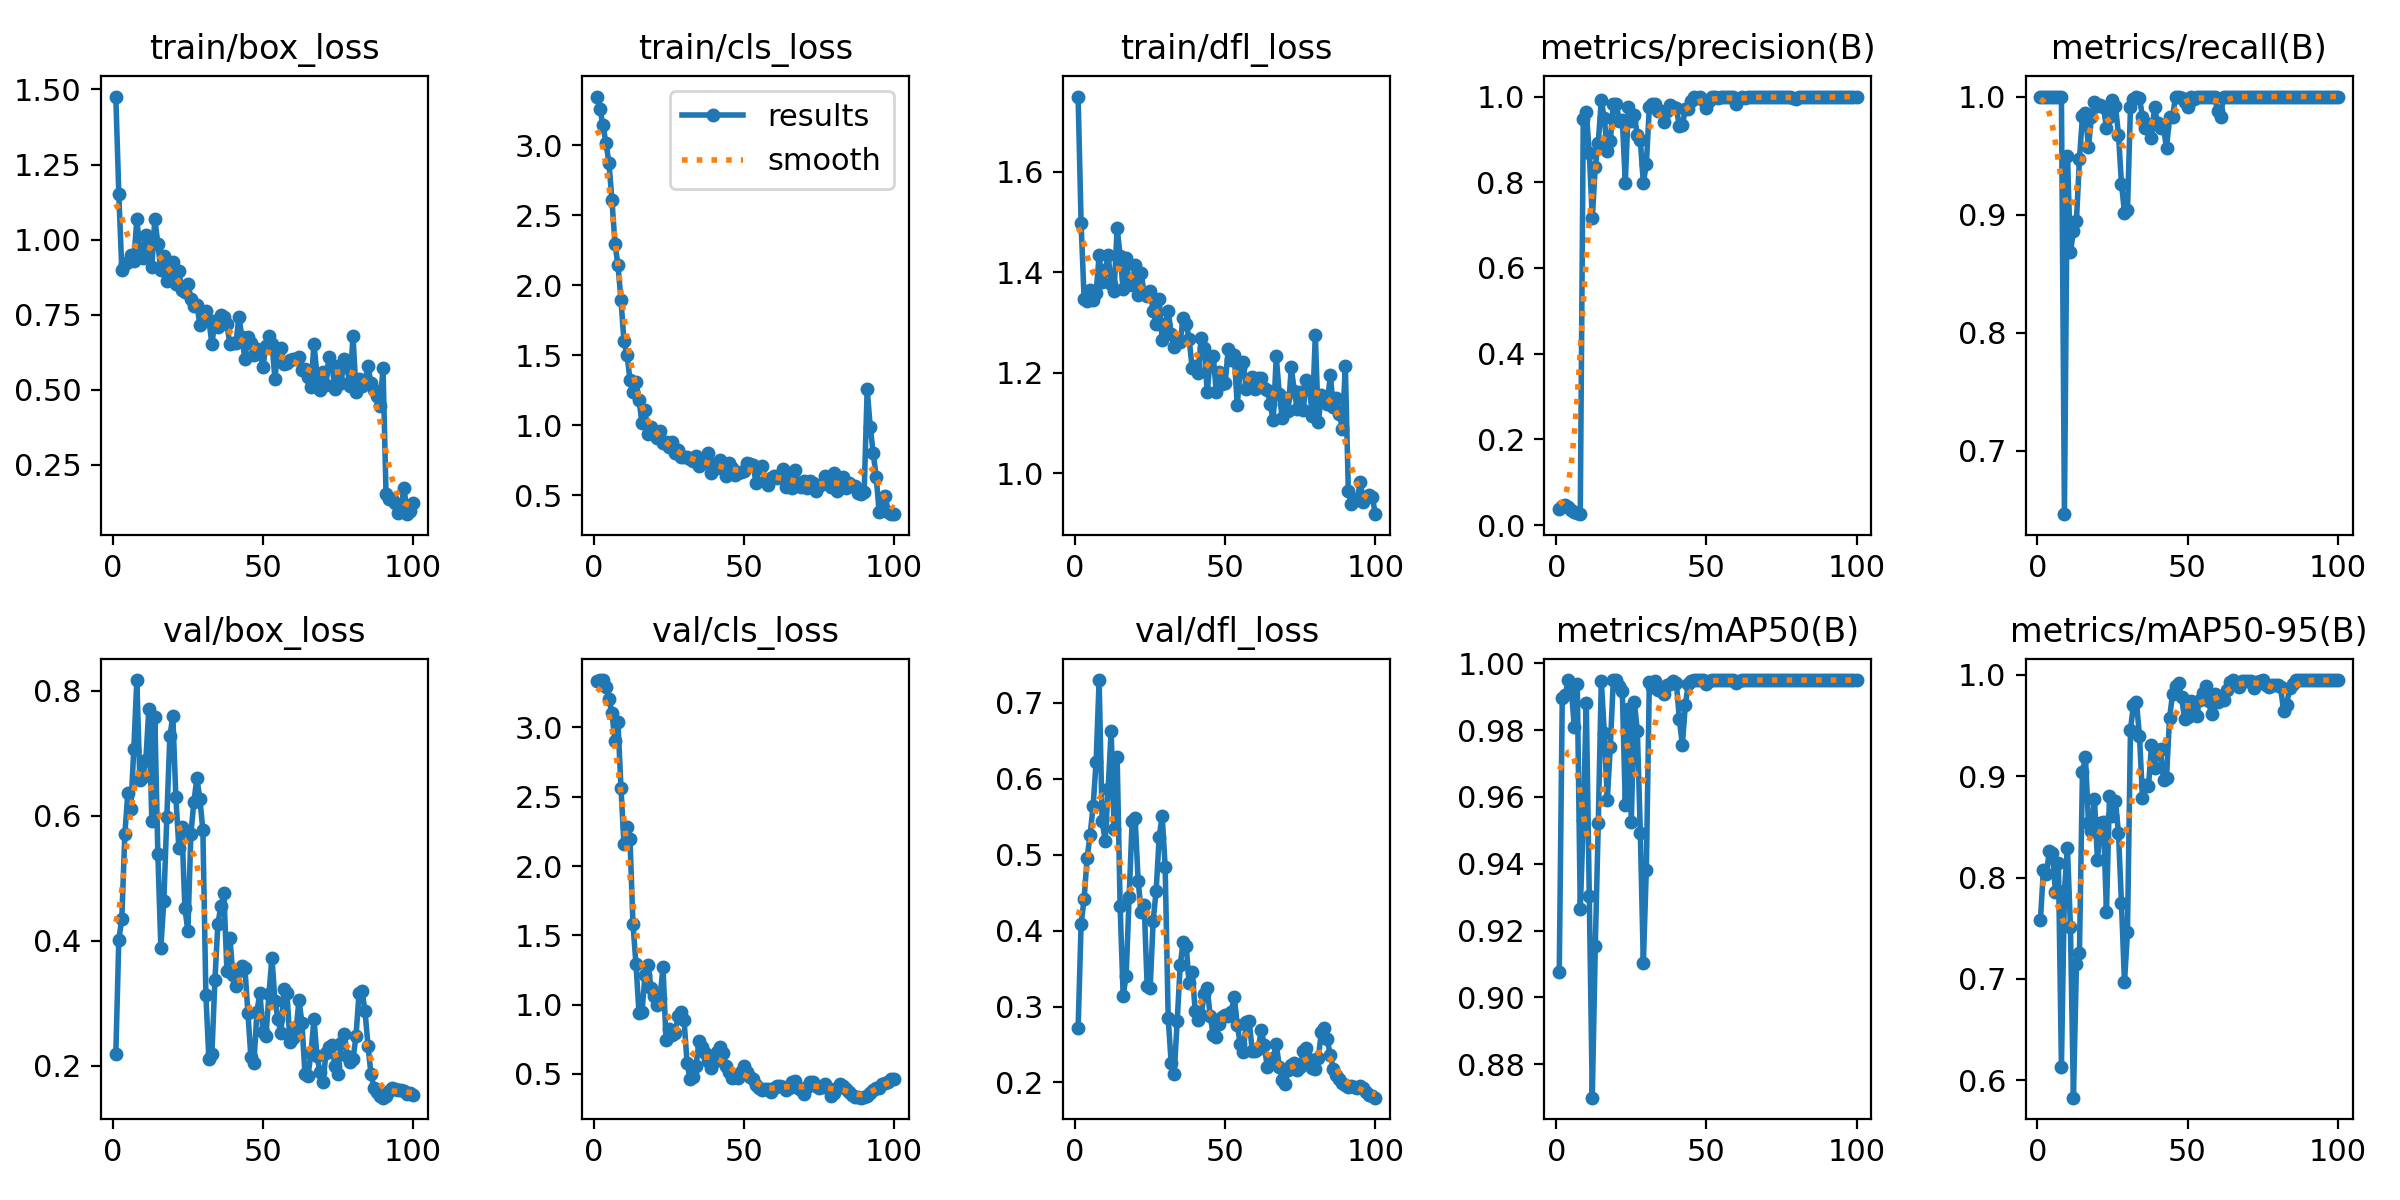

Source data for this figure (header and first rows):
epoch, time, train/box_loss, train/cls_loss, train/dfl_loss, metrics/precision(B), metrics/recall(B), metrics/mAP50(B), metrics/mAP50-95(B), val/box_loss, val/cls_loss, val/dfl_loss, lr/pg0, lr/pg1, lr/pg2
1, 50.9, 1.476, 3.347, 1.749, 0.03687, 1, 0.9076, 0.758, 0.2182, 3.333, 0.2711, 7e-05, 7e-05, 7e-05
2, 97.98, 1.152, 3.259, 1.497, 0.04535, 1, 0.9897, 0.8075, 0.4017, 3.342, 0.4083, 0.0001485, 0.0001485, 0.0001485
3, 139.1, 0.8995, 3.141, 1.347, 0.04629, 1, 0.9905, 0.804, 0.4351, 3.34, 0.4419, 0.0002254, 0.0002254, 0.0002254
4, 180.5, 0.919, 3.015, 1.343, 0.04286, 1, 0.995, 0.8267, 0.57, 3.295, 0.496, 0.0003007, 0.0003007, 0.0003007
5, 225.2, 0.9257, 2.873, 1.365, 0.03483, 1, 0.9926, 0.8245, 0.636, 3.207, 0.526, 0.0003744, 0.0003744, 0.0003744
6, 271.6, 0.9477, 2.605, 1.345, 0.02992, 1, 0.981, 0.7862, 0.6104, 3.103, 0.5638, 0.0004465, 0.0004465, 0.0004465
7, 323, 0.9291, 2.294, 1.359, 0.02776, 1, 0.9939, 0.8145, 0.7071, 2.9, 0.6225, 0.000517, 0.000517, 0.000517
8, 366.1, 1.067, 2.14, 1.434, 0.02556, 1, 0.9264, 0.6134, 0.8168, 3.038, 0.7299, 0.0005859, 0.0005859, 0.0005859
9, 404.5, 0.9699, 1.895, 1.381, 0.9485, 0.6463, 0.9531, 0.7869, 0.6576, 2.563, 0.5446, 0.0006533, 0.0006533, 0.0006533
10, 446.7, 0.9393, 1.597, 1.404, 0.9644, 0.9498, 0.9882, 0.8296, 0.6618, 2.156, 0.5183, 0.000719, 0.000719, 0.000719
11, 489.5, 1.017, 1.504, 1.434, 0.8683, 0.8684, 0.9304, 0.7516, 0.6886, 2.282, 0.5863, 0.0007831, 0.0007831, 0.0007831
12, 530.1, 0.9771, 1.324, 1.377, 0.7162, 0.886, 0.87, 0.5828, 0.77, 2.195, 0.6631, 0.0008456, 0.0008456, 0.0008456
13, 569, 0.9102, 1.237, 1.363, 0.8365, 0.8947, 0.9154, 0.7143, 0.5913, 1.58, 0.5331, 0.0008801, 0.0008801, 0.0008801
14, 607.7, 1.069, 1.309, 1.489, 0.8925, 0.9469, 0.9523, 0.7254, 0.7579, 1.291, 0.6287, 0.0008701, 0.0008701, 0.0008701
15, 647.2, 0.9871, 1.18, 1.432, 0.9912, 0.9835, 0.9948, 0.9039, 0.5391, 0.9385, 0.4318, 0.0008601, 0.0008601, 0.0008601
16, 687.4, 0.8979, 1.013, 1.366, 0.9493, 0.9858, 0.9793, 0.9191, 0.3888, 0.9448, 0.3144, 0.0008502, 0.0008502, 0.0008502
17, 727.5, 0.946, 1.108, 1.428, 0.8721, 0.9571, 0.9591, 0.8544, 0.4641, 1.212, 0.3403, 0.0008402, 0.0008402, 0.0008402
18, 766.8, 0.8615, 0.9374, 1.378, 0.8958, 0.9825, 0.975, 0.8458, 0.5982, 1.285, 0.4448, 0.0008302, 0.0008302, 0.0008302
19, 805.5, 0.874, 0.9826, 1.375, 0.9827, 0.995, 0.995, 0.8776, 0.7268, 1.123, 0.5445, 0.0008202, 0.0008202, 0.0008202
20, 844.5, 0.9254, 0.9484, 1.414, 0.9826, 0.992, 0.9949, 0.8171, 0.7591, 1.061, 0.5477, 0.0008102, 0.0008102, 0.0008102
21, 884, 0.8532, 0.9047, 1.355, 0.9418, 0.9932, 0.9933, 0.8542, 0.6296, 0.9937, 0.4653, 0.0008002, 0.0008002, 0.0008002
22, 923, 0.8942, 0.956, 1.399, 0.9459, 0.9912, 0.9916, 0.8553, 0.5486, 1.047, 0.4249, 0.0007902, 0.0007902, 0.0007902
23, 962.9, 0.8307, 0.8698, 1.357, 0.7985, 0.9736, 0.9577, 0.766, 0.5823, 1.274, 0.4343, 0.0007802, 0.0007802, 0.0007802
24, 1002, 0.8242, 0.8769, 1.353, 0.9751, 0.9825, 0.9863, 0.8804, 0.4528, 0.7411, 0.3268, 0.0007702, 0.0007702, 0.0007702
25, 1041, 0.8516, 0.8438, 1.363, 0.942, 0.9969, 0.9526, 0.8604, 0.415, 0.8229, 0.3244, 0.0007602, 0.0007602, 0.0007602
26, 1080, 0.8009, 0.8782, 1.323, 0.9577, 0.9921, 0.9885, 0.8758, 0.5705, 0.7792, 0.4131, 0.0007503, 0.0007503, 0.0007503
27, 1119, 0.7796, 0.7974, 1.297, 0.9093, 0.9677, 0.9799, 0.8439, 0.622, 0.7928, 0.4527, 0.0007403, 0.0007403, 0.0007403
28, 1157, 0.784, 0.8184, 1.346, 0.898, 0.9263, 0.9494, 0.7747, 0.6598, 0.9153, 0.5232, 0.0007303, 0.0007303, 0.0007303
29, 1196, 0.7164, 0.7711, 1.265, 0.7981, 0.9016, 0.9102, 0.6966, 0.6268, 0.9464, 0.551, 0.0007203, 0.0007203, 0.0007203
30, 1235, 0.7503, 0.7743, 1.296, 0.8417, 0.9035, 0.9383, 0.7463, 0.5768, 0.8912, 0.4835, 0.0007103, 0.0007103, 0.0007103
31, 1276, 0.7631, 0.7726, 1.324, 0.9751, 0.9912, 0.9944, 0.9462, 0.313, 0.581, 0.2853, 0.0007003, 0.0007003, 0.0007003
32, 1316, 0.7339, 0.7572, 1.277, 0.9827, 0.9977, 0.9929, 0.9708, 0.2105, 0.4611, 0.2256, 0.0006903, 0.0006903, 0.0006903
33, 1355, 0.6518, 0.7427, 1.251, 0.9828, 0.9999, 0.9948, 0.9729, 0.2187, 0.4791, 0.2117, 0.0006803, 0.0006803, 0.0006803
34, 1396, 0.7283, 0.7789, 1.264, 0.9661, 0.999, 0.9922, 0.9397, 0.3365, 0.5568, 0.2804, 0.0006703, 0.0006703, 0.0006703
35, 1436, 0.7103, 0.7089, 1.261, 0.967, 0.9825, 0.9921, 0.8787, 0.427, 0.7388, 0.3543, 0.0006603, 0.0006603, 0.0006603
36, 1474, 0.7491, 0.7423, 1.31, 0.9406, 0.973, 0.991, 0.8911, 0.4556, 0.6932, 0.3856, 0.0006503, 0.0006503, 0.0006503
37, 1513, 0.7432, 0.7344, 1.298, 0.9653, 0.9771, 0.9934, 0.8901, 0.4759, 0.6532, 0.3797, 0.0006404, 0.0006404, 0.0006404
38, 1553, 0.7183, 0.7987, 1.266, 0.9811, 0.9649, 0.9937, 0.9306, 0.352, 0.5896, 0.3304, 0.0006304, 0.0006304, 0.0006304
39, 1592, 0.6514, 0.6563, 1.209, 0.9746, 0.9912, 0.9947, 0.9083, 0.4045, 0.5433, 0.3457, 0.0006204, 0.0006204, 0.0006204
40, 1631, 0.6542, 0.7213, 1.214, 0.9738, 0.9773, 0.9942, 0.9236, 0.3449, 0.5865, 0.2945, 0.0006104, 0.0006104, 0.0006104
41, 1673, 0.6549, 0.6955, 1.2, 0.931, 0.9737, 0.9833, 0.9266, 0.3278, 0.6557, 0.282, 0.0006004, 0.0006004, 0.0006004
42, 1711, 0.7424, 0.7482, 1.27, 0.9328, 0.9739, 0.9756, 0.8962, 0.3519, 0.6919, 0.2887, 0.0005904, 0.0005904, 0.0005904
43, 1750, 0.6754, 0.6978, 1.25, 0.9707, 0.9561, 0.9876, 0.8984, 0.3591, 0.6521, 0.3164, 0.0005804, 0.0005804, 0.0005804
44, 1789, 0.6018, 0.6363, 1.161, 0.9713, 0.9825, 0.994, 0.9572, 0.3569, 0.558, 0.3237, 0.0005704, 0.0005704, 0.0005704
45, 1828, 0.6774, 0.7278, 1.228, 0.99, 0.9825, 0.9948, 0.9809, 0.284, 0.5145, 0.2874, 0.0005604, 0.0005604, 0.0005604
46, 1869, 0.6548, 0.695, 1.234, 0.9995, 1, 0.995, 0.9893, 0.2133, 0.4695, 0.2627, 0.0005504, 0.0005504, 0.0005504
47, 1908, 0.6158, 0.6415, 1.163, 0.9977, 1, 0.995, 0.9916, 0.204, 0.4837, 0.2598, 0.0005405, 0.0005405, 0.0005405
48, 1946, 0.6346, 0.6593, 1.201, 1, 0.9987, 0.995, 0.978, 0.2866, 0.4678, 0.2769, 0.0005305, 0.0005305, 0.0005305
49, 1985, 0.626, 0.6617, 1.177, 0.9913, 0.9951, 0.995, 0.957, 0.3168, 0.5147, 0.2866, 0.0005205, 0.0005205, 0.0005205
50, 2023, 0.5772, 0.6706, 1.18, 0.9724, 0.9912, 0.9939, 0.9587, 0.2538, 0.5594, 0.2887, 0.0005105, 0.0005105, 0.0005105
51, 2061, 0.6451, 0.7296, 1.247, 0.9887, 1, 0.9947, 0.9741, 0.247, 0.5161, 0.2881, 0.0005005, 0.0005005, 0.0005005
52, 2101, 0.6776, 0.7221, 1.226, 1, 0.9976, 0.995, 0.9629, 0.3143, 0.4797, 0.293, 0.0004905, 0.0004905, 0.0004905
53, 2139, 0.6538, 0.7115, 1.236, 0.9983, 1, 0.995, 0.9593, 0.373, 0.4629, 0.3122, 0.0004805, 0.0004805, 0.0004805
54, 2178, 0.5377, 0.5865, 1.136, 0.9967, 1, 0.995, 0.9757, 0.3039, 0.4168, 0.276, 0.0004705, 0.0004705, 0.0004705
55, 2219, 0.6347, 0.6956, 1.21, 0.9985, 1, 0.995, 0.9822, 0.2747, 0.3945, 0.2506, 0.0004605, 0.0004605, 0.0004605
56, 2256, 0.6409, 0.7109, 1.221, 0.9988, 1, 0.995, 0.9892, 0.2516, 0.3801, 0.2404, 0.0004505, 0.0004505, 0.0004505
57, 2294, 0.5858, 0.6035, 1.167, 0.9991, 1, 0.995, 0.9739, 0.322, 0.3869, 0.2793, 0.0004406, 0.0004406, 0.0004406
58, 2332, 0.5903, 0.575, 1.179, 0.999, 1, 0.995, 0.9611, 0.3169, 0.3881, 0.2805, 0.0004306, 0.0004306, 0.0004306
59, 2377, 0.5997, 0.6246, 1.193, 0.9989, 1, 0.995, 0.981, 0.2377, 0.3716, 0.2414, 0.0004206, 0.0004206, 0.0004206
60, 2416, 0.6025, 0.6382, 1.169, 0.9826, 0.9881, 0.9941, 0.973, 0.2447, 0.4005, 0.2408, 0.0004106, 0.0004106, 0.0004106
... 40 more rows
